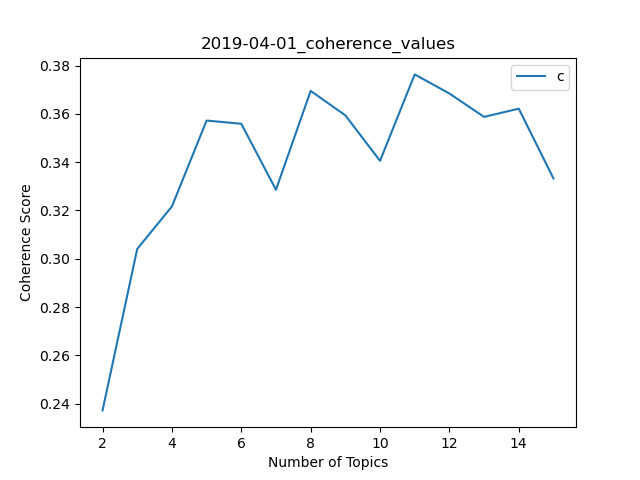

Values plotted in this chart, from the file beside it:
, Topic number, coherence_values
0, 2, 0.2373
1, 3, 0.3041
2, 4, 0.3217
3, 5, 0.3572
4, 6, 0.3559
5, 7, 0.3286
6, 8, 0.3695
7, 9, 0.3594
8, 10, 0.3406
9, 11, 0.3763
10, 12, 0.3684
11, 13, 0.3588
12, 14, 0.3621
13, 15, 0.3333
